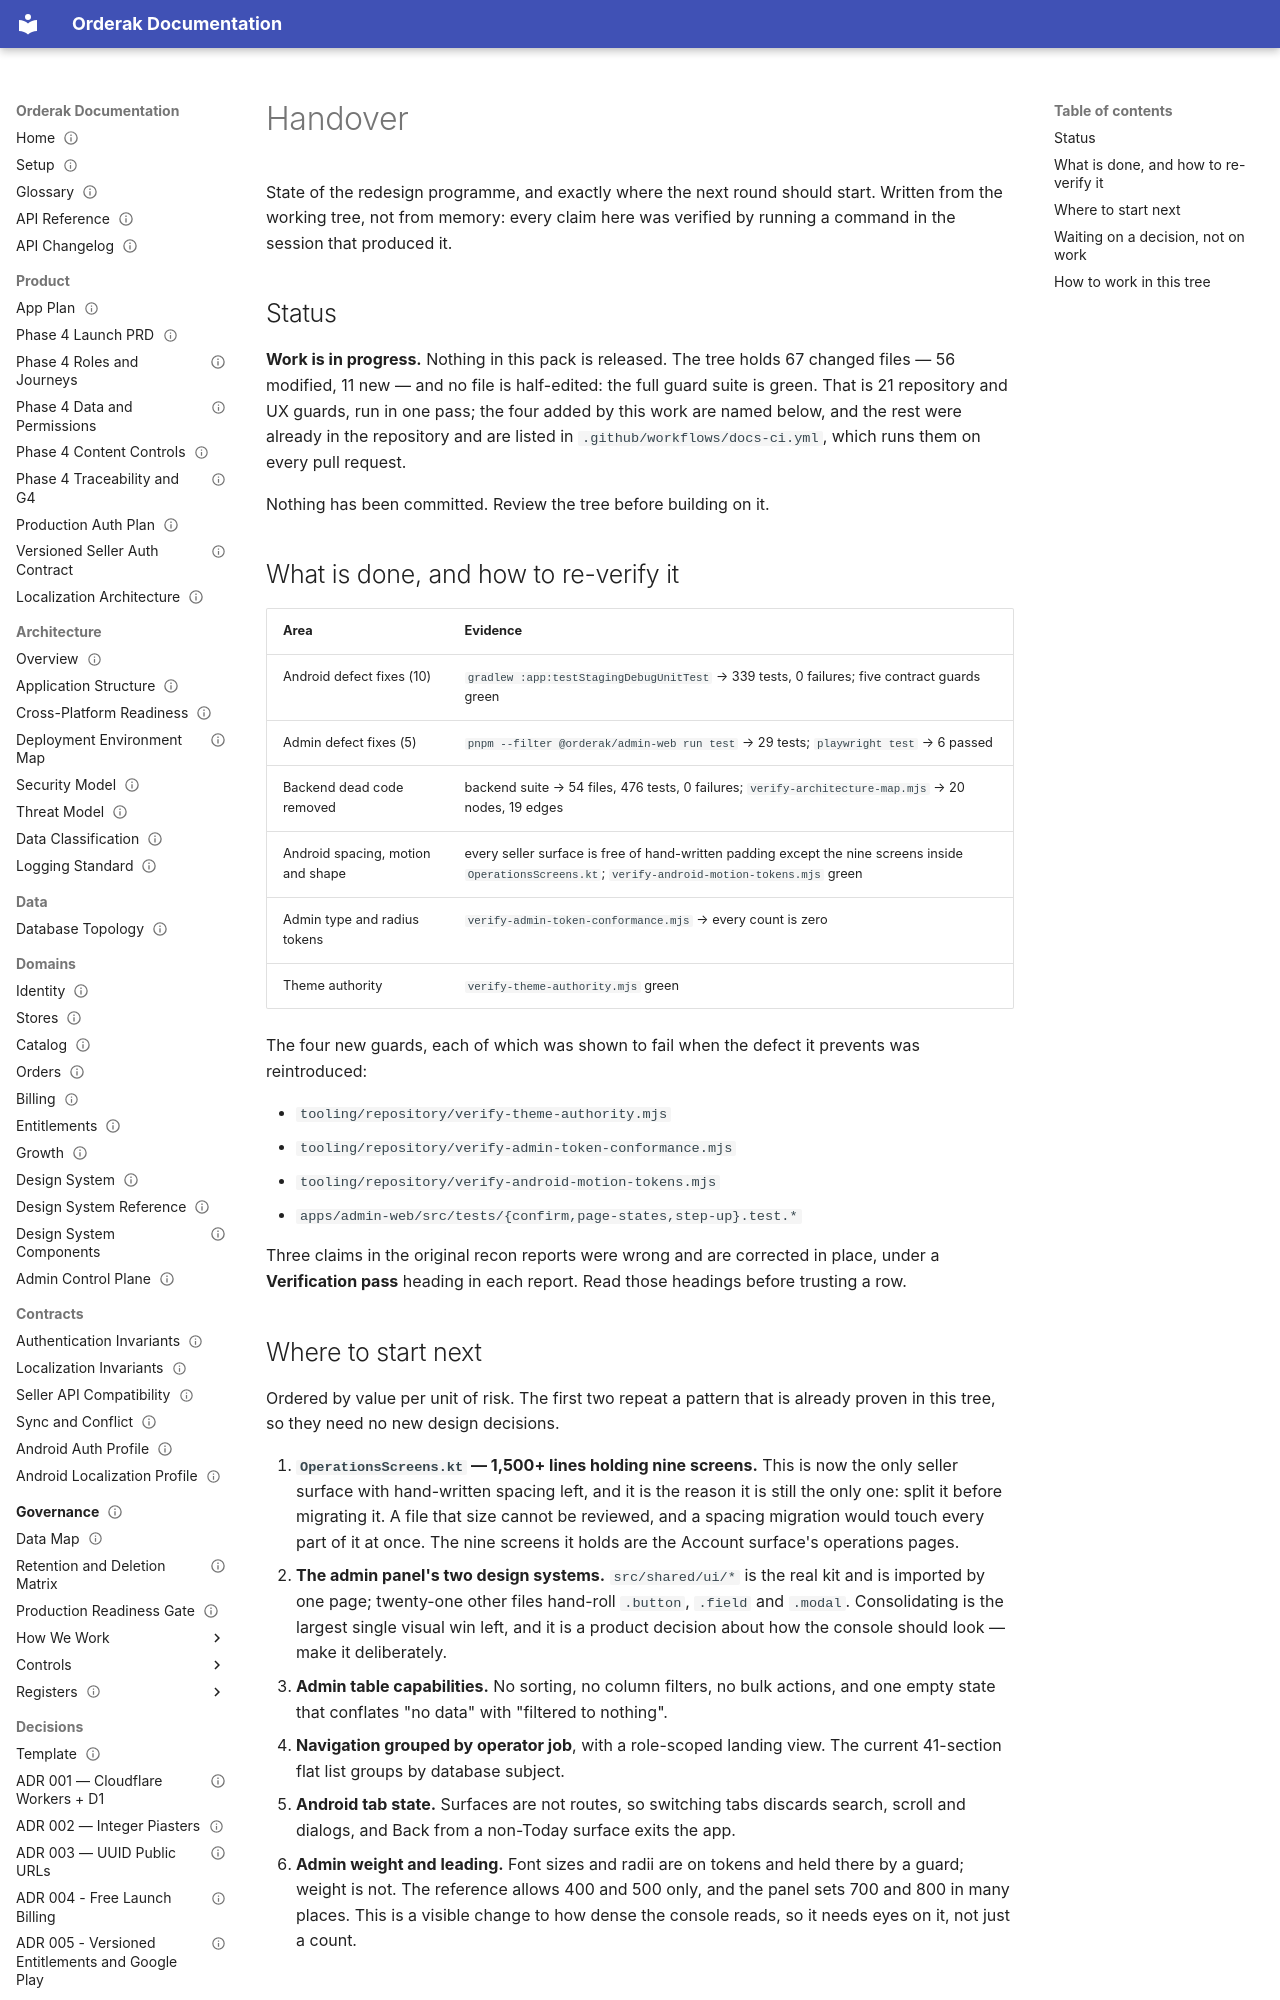

repository: youo1/Orderak.APP · page: redesign/handover/index.html · generator: mkdocs

---
status: draft
generated: false
owner: product
applies_to: [internal]
---
# Handover

State of the redesign programme, and exactly where the next round should start.
Written from the working tree, not from memory: every claim here was verified by
running a command in the session that produced it.

## Status

**Work is in progress.** Nothing in this pack is released. The tree holds 67
changed files — 56 modified, 11 new — and no file is half-edited: the full guard
suite is green. That is 21 repository and UX guards, run in one pass; the four
added by this work are named below, and the rest were already in the repository
and are listed in `.github/workflows/docs-ci.yml`, which runs them on every pull
request.

Nothing has been committed. Review the tree before building on it.

## What is done, and how to re-verify it

| Area | Evidence |
| --- | --- |
| Android defect fixes (10) | `gradlew :app:testStagingDebugUnitTest` → 339 tests, 0 failures; five contract guards green |
| Admin defect fixes (5) | `pnpm --filter @orderak/admin-web run test` → 29 tests; `playwright test` → 6 passed |
| Backend dead code removed | backend suite → 54 files, 476 tests, 0 failures; `verify-architecture-map.mjs` → 20 nodes, 19 edges |
| Android spacing, motion and shape | every seller surface is free of hand-written padding except the nine screens inside `OperationsScreens.kt`; `verify-android-motion-tokens.mjs` green |
| Admin type and radius tokens | `verify-admin-token-conformance.mjs` → every count is zero |
| Theme authority | `verify-theme-authority.mjs` green |

The four new guards, each of which was shown to fail when the defect it prevents
was reintroduced:

- `tooling/repository/verify-theme-authority.mjs`
- `tooling/repository/verify-admin-token-conformance.mjs`
- `tooling/repository/verify-android-motion-tokens.mjs`
- `apps/admin-web/src/tests/{confirm,page-states,step-up}.test.*`

Three claims in the original recon reports were wrong and are corrected in place,
under a **Verification pass** heading in each report. Read those headings before
trusting a row.
